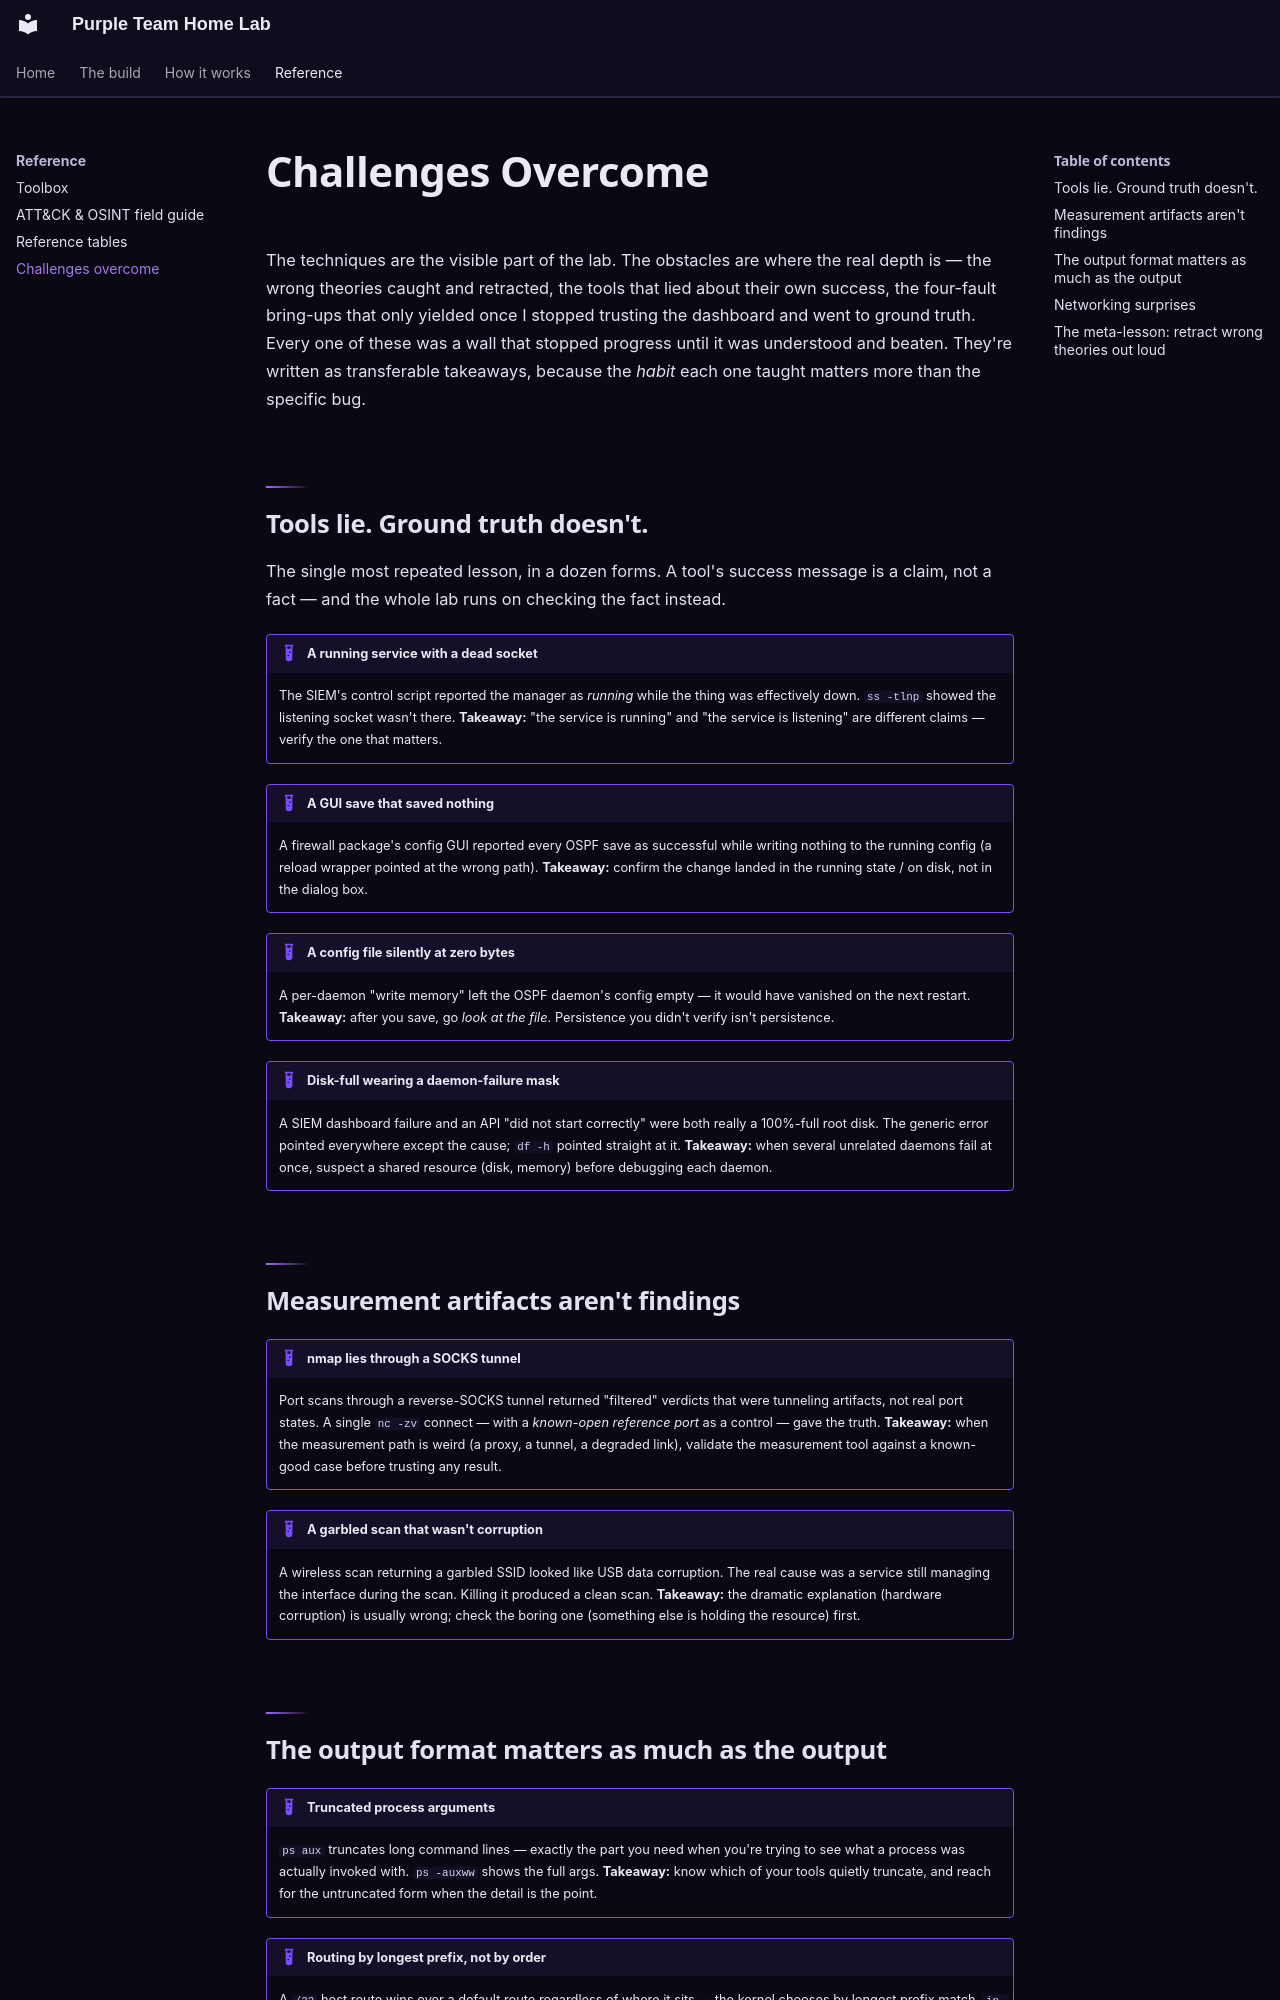

repository: belsaadany09-lab/purple-team-home-lab · page: lessons/index.html · generator: mkdocs

# Challenges Overcome

The techniques are the visible part of the lab. The obstacles are where the real
depth is — the wrong theories caught and retracted, the tools that lied about
their own success, the four-fault bring-ups that only yielded once I stopped
trusting the dashboard and went to ground truth. Every one of these was a wall
that stopped progress until it was understood and beaten. They're written as
transferable takeaways, because the *habit* each one taught matters more than
the specific bug.

## Tools lie. Ground truth doesn't.

The single most repeated lesson, in a dozen forms. A tool's success message is a
claim, not a fact — and the whole lab runs on checking the fact instead.

!!! example "A running service with a dead socket"

    The SIEM's control script reported the manager as *running* while the thing
    was effectively down. `ss -tlnp` showed the listening socket wasn't there.
    **Takeaway:** "the service is running" and "the service is listening" are
    different claims — verify the one that matters.

!!! example "A GUI save that saved nothing"

    A firewall package's config GUI reported every OSPF save as successful while
    writing nothing to the running config (a reload wrapper pointed at the wrong
    path). **Takeaway:** confirm the change landed in the running state / on
    disk, not in the dialog box.

!!! example "A config file silently at zero bytes"

    A per-daemon "write memory" left the OSPF daemon's config empty — it would
    have vanished on the next restart. **Takeaway:** after you save, go *look at
    the file*. Persistence you didn't verify isn't persistence.

!!! example "Disk-full wearing a daemon-failure mask"

    A SIEM dashboard failure and an API "did not start correctly" were both
    really a 100%-full root disk. The generic error pointed everywhere except
    the cause; `df -h` pointed straight at it. **Takeaway:** when several
    unrelated daemons fail at once, suspect a shared resource (disk, memory)
    before debugging each daemon.

## Measurement artifacts aren't findings

!!! example "nmap lies through a SOCKS tunnel"

    Port scans through a reverse-SOCKS tunnel returned "filtered" verdicts that
    were tunneling artifacts, not real port states. A single `nc -zv` connect —
    with a *known-open reference port* as a control — gave the truth.
    **Takeaway:** when the measurement path is weird (a proxy, a tunnel, a
    degraded link), validate the measurement tool against a known-good case
    before trusting any result.

!!! example "A garbled scan that wasn't corruption"

    A wireless scan returning a garbled SSID looked like USB data corruption.
    The real cause was a service still managing the interface during the scan.
    Killing it produced a clean scan. **Takeaway:** the dramatic explanation
    (hardware corruption) is usually wrong; check the boring one (something else
    is holding the resource) first.
